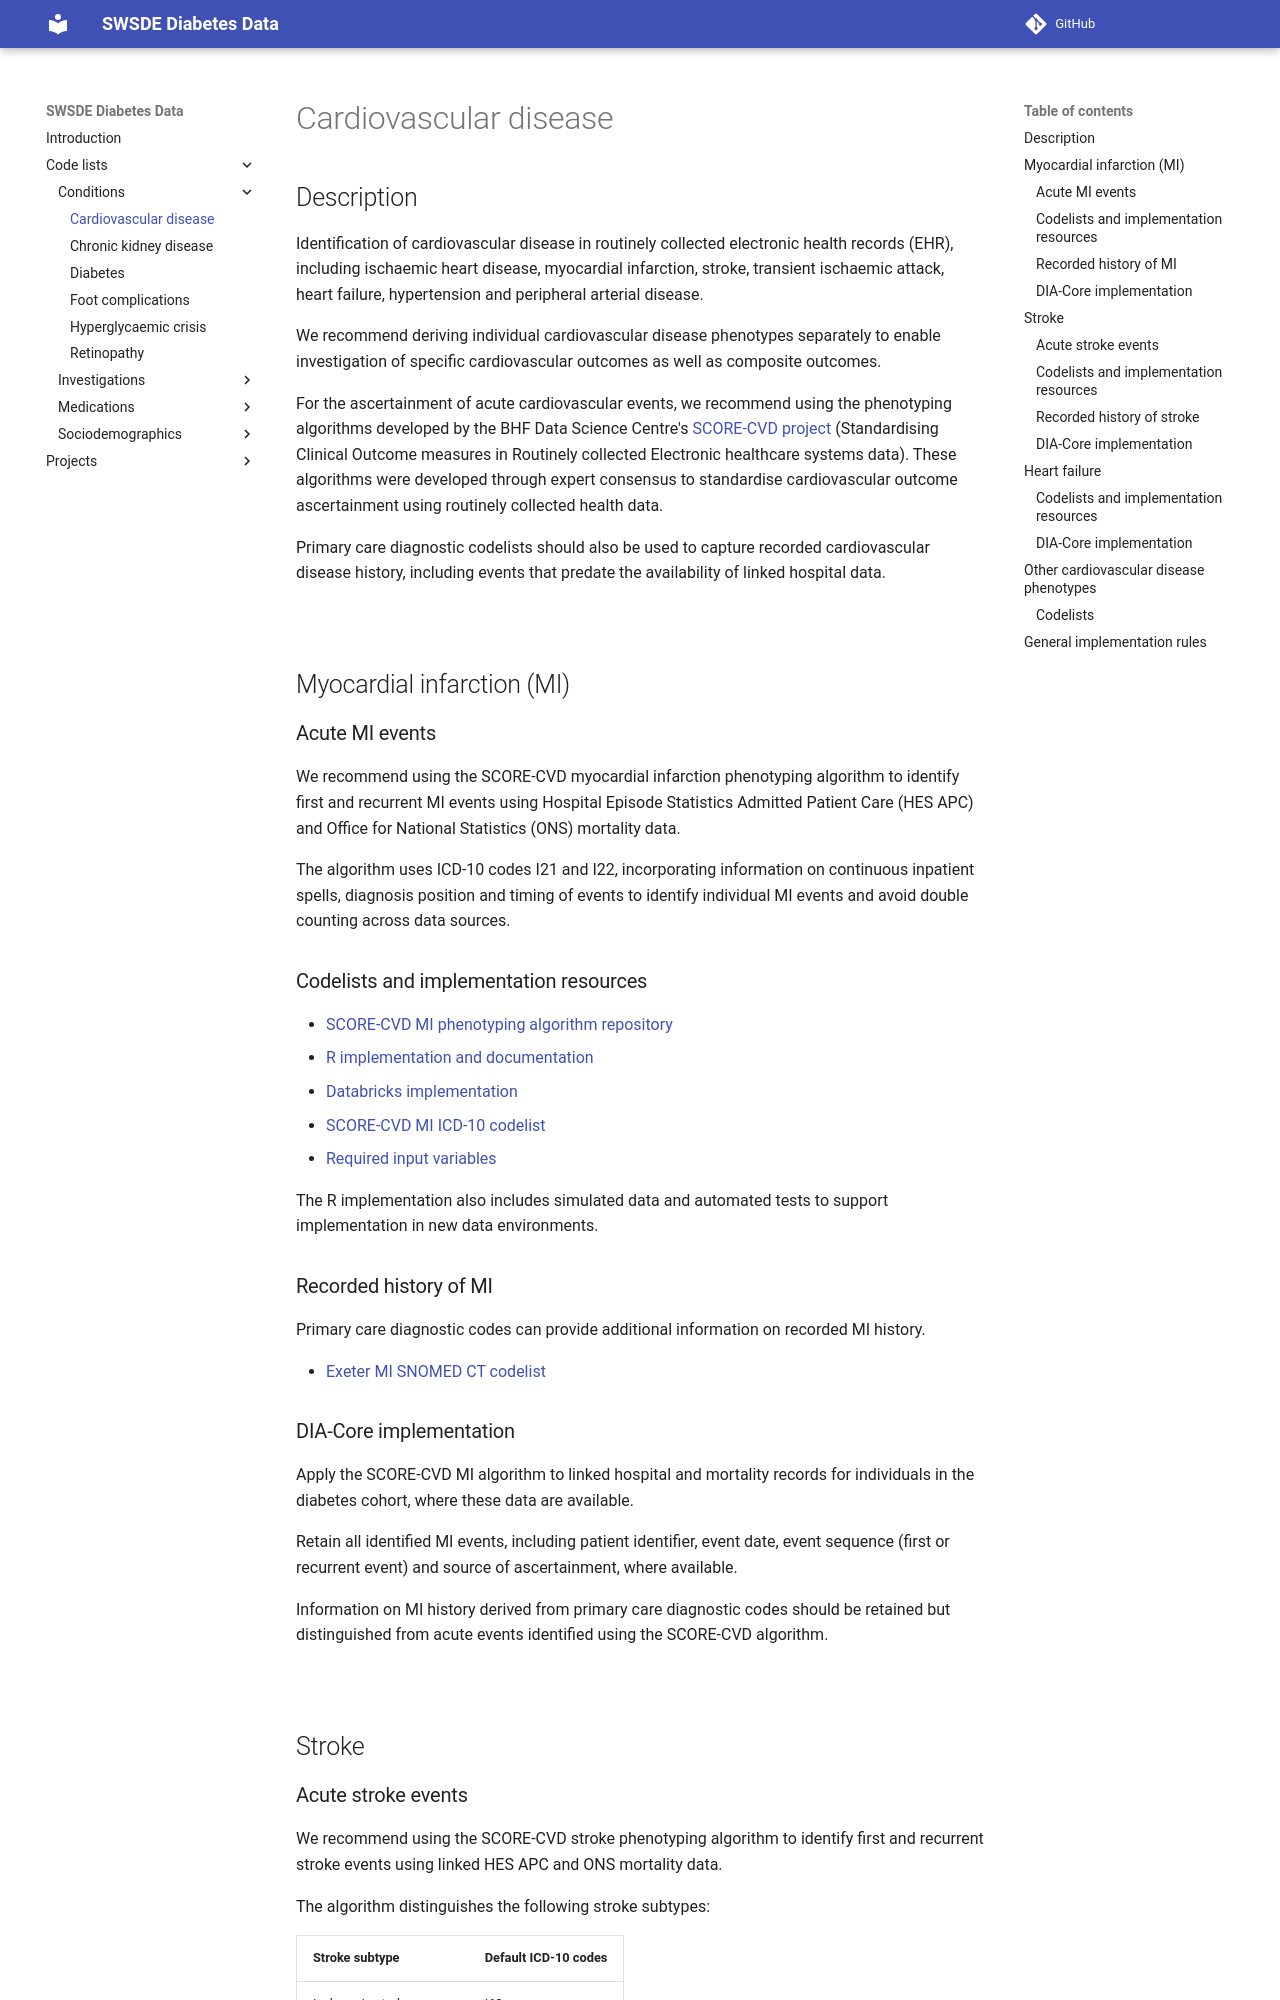

repository: Exeter-Diabetes/sde-sw-framework · page: code_lists/conditions/cardiovascular disease/index.html · generator: mkdocs

---
title: Cardiovascular disease
---

# Cardiovascular disease

## Description

Identification of cardiovascular disease in routinely collected electronic health records (EHR), including ischaemic heart disease, myocardial infarction, stroke, transient ischaemic attack, heart failure, hypertension and peripheral arterial disease.

We recommend deriving individual cardiovascular disease phenotypes separately to enable investigation of specific cardiovascular outcomes as well as composite outcomes.

For the ascertainment of acute cardiovascular events, we recommend using the phenotyping algorithms developed by the BHF Data Science Centre's [SCORE-CVD project](https://zenodo.org/records/8171481) (Standardising Clinical Outcome measures in Routinely collected Electronic healthcare systems data). These algorithms were developed through expert consensus to standardise cardiovascular outcome ascertainment using routinely collected health data.

Primary care diagnostic codelists should also be used to capture recorded cardiovascular disease history, including events that predate the availability of linked hospital data.

&nbsp;

## Myocardial infarction (MI)

### Acute MI events

We recommend using the SCORE-CVD myocardial infarction phenotyping algorithm to identify first and recurrent MI events using Hospital Episode Statistics Admitted Patient Care (HES APC) and Office for National Statistics (ONS) mortality data.

The algorithm uses ICD-10 codes I21 and I22, incorporating information on continuous inpatient spells, diagnosis position and timing of events to identify individual MI events and avoid double counting across data sources.

### Codelists and implementation resources

- [SCORE-CVD MI phenotyping algorithm repository](https://github.com/BHFDSC/hds_phenotypes_score_cvd_mi)
- [R implementation and documentation](https://github.com/BHFDSC/hds_phenotypes_score_cvd_mi/tree/HEAD/R_implementation_of%20MI_algorithm)
- [Databricks implementation](https://github.com/BHFDSC/hds_phenotypes_score_cvd_mi/tree/HEAD/Databricks_implementation_of_MI_algorithm)
- [SCORE-CVD MI ICD-10 codelist](https://github.com/BHFDSC/hds_phenotypes_score_cvd_mi/blob/HEAD/Databricks_implementation_of_MI_algorithm/codelist/MI_algorithm_combined_codelist.csv)
- [Required input variables](https://github.com/BHFDSC/hds_phenotypes_score_cvd_mi/blob/HEAD/R_implementation_of%20MI_algorithm/docs/required_columns.csv)

The R implementation also includes simulated data and automated tests to support implementation in new data environments.

### Recorded history of MI

Primary care diagnostic codes can provide additional information on recorded MI history.

- [Exeter MI SNOMED CT codelist](https://github.com/Exeter-Diabetes/CPRD-Codelists/blob/HEAD/Medcodes/Comorbidities/SNOMED%20codelists/exeter_snomed_codelist_myocardialinfarction_final.csv)

### DIA-Core implementation

Apply the SCORE-CVD MI algorithm to linked hospital and mortality records for individuals in the diabetes cohort, where these data are available.

Retain all identified MI events, including patient identifier, event date, event sequence (first or recurrent event) and source of ascertainment, where available.

Information on MI history derived from primary care diagnostic codes should be retained but distinguished from acute events identified using the SCORE-CVD algorithm.

&nbsp;

## Stroke
